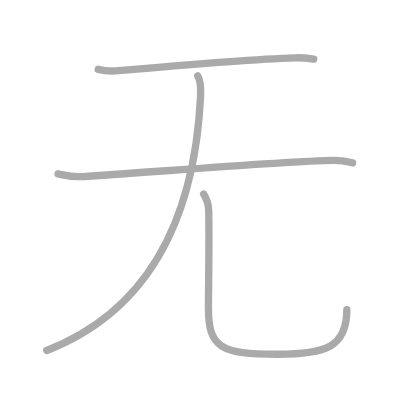
t = 0.00 s
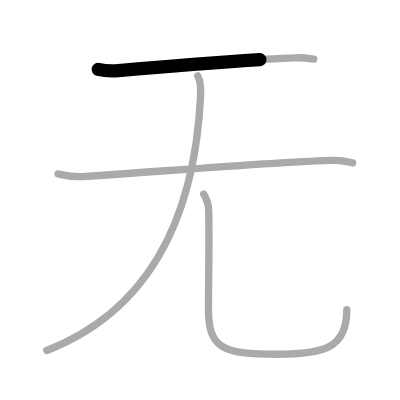
t = 0.75 s
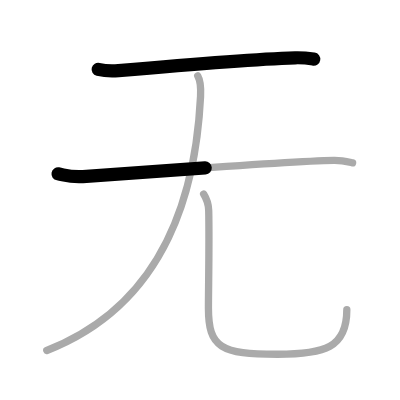
t = 1.50 s
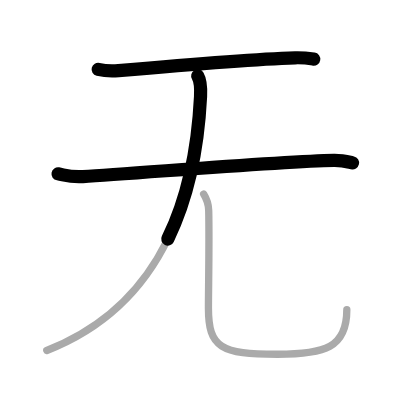
t = 2.50 s
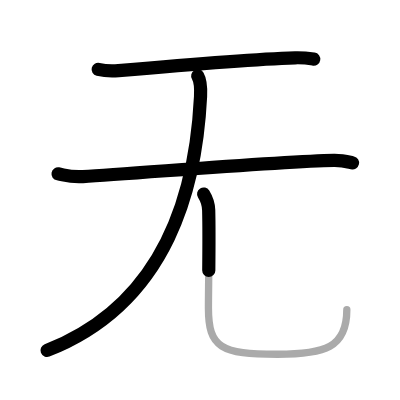
t = 3.25 s
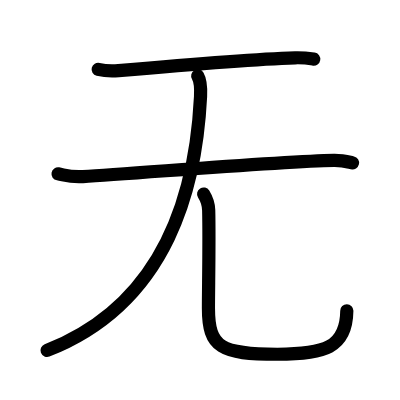
t = 4.00 s

The animated SVG that drew these frames (rendered in a browser with its animation timeline set to each time). Animation: 4 SMIL elements (animate=4); one cycle of 4.00 s.

<?xml version="1.0" standalone="no"?>
<!DOCTYPE svg PUBLIC "-//W3C//DTD SVG 1.1//EN"   "http://www.w3.org/Graphics/SVG/1.1/DTD/svg11.dtd">
<svg width="400px" height="400px"  version="1.1" xmlns="http://www.w3.org/2000/svg">
  <defs>
    <marker id="Triangle" viewBox="0 0 10 10" refX="0" refY="5" markerUnits="strokeWidth" markerWidth="3" style="stroke-opacity:0%;fill:#aaaaaa;" markerHeight="2" orient="auto">
      <path d="M 0 0 L 10 5 L 0 10 z" />
    </marker>
    
    <marker id="Arrow" viewBox="0 0 10 10" refX="5" refY="5" markerUnits="strokeWidth" markerWidth="1.8" style="stroke-opacity:0%;fill:#770000;" markerHeight="2" orient="auto">
      <path d="M 0 4 L 6 4 L 4 1 L 10 5 L 4 9 L 6 6 L 0 6 z" />
        <circle cx="5" cy="5" r="5" />
      </marker>
    
    <marker id="TriangleRed" viewBox="0 0 10 10" refX="0" refY="5" markerUnits="strokeWidth" markerWidth="3" style="stroke-opacity:0%;fill:#CC0000;" markerHeight="2" orient="auto">
      <path d="M 0 0 L 10 5 L 0 10 z" />
    </marker>
    
    <marker id="ArrowRed" viewBox="0 0 10 10" refX="5" refY="5" markerUnits="strokeWidth" markerWidth="1.8" style="stroke-opacity:0%;fill:#CC0000;" markerHeight="2" orient="auto">
      <path d="M 0 4 L 6 4 L 4 1 L 10 5 L 4 9 L 6 6 L 0 6 z" />
        <circle cx="5" cy="5" r="5" />
      </marker>
    
  </defs>
  
  <path style="fill:#ffffff; fill-opacity:100%; fill-rule:evenodd; stroke-width:0;" d="M 0 0 L 400px 0 L 400px 400px L 0 400px L 0 0" />

  <g transform="scale(3.6697247706422 3.6697247706422)">
<path style="fill:none; fill-opacity:0%; fill-rule:evenodd; stroke:#aaaaaa; stroke-opacity:100%; stroke-width: 1.5pt; stroke-linejoin:round; stroke-linecap:round;" d="M26.75 18.9c1.44 0.36 4.1 0.49 5.54 0.36c7.54-0.67 37.51-3.18 48.15-3.51c2.41-0.07 3.85 0.17 5.06 0.36"></path>
<path style="fill:none; fill-opacity:0%; fill-rule:evenodd; stroke:#aaaaaa; stroke-opacity:100%; stroke-width: 1.5pt; stroke-linejoin:round; stroke-linecap:round;" d="M15.82 47.38c2.03 0.37 3.23 0.94 6.77 0.74c15.07-0.87 53.86-4.18 68.39-4.43c2.12-0.04 3.44 0.31 5.1 0.69"></path>
<path style="fill:none; fill-opacity:0%; fill-rule:evenodd; stroke:#aaaaaa; stroke-opacity:100%; stroke-width: 1.5pt; stroke-linejoin:round; stroke-linecap:round;" d="M53.88 20.68c0.62 1.05 0.9 3.05 0.77 5.62c-1.16 23.43-8.2 56.06-41.9 69.21"></path>
<path style="fill:none; fill-opacity:0%; fill-rule:evenodd; stroke:#aaaaaa; stroke-opacity:100%; stroke-width: 1.5pt; stroke-linejoin:round; stroke-linecap:round;" d="M55.49 52.87c0.74 1.19 1.33 2.59 1.38 4.43c0.2 8.19-0.07 21.14-0.07 26.7c0 10.75 3.46 12.53 18.78 12.53c12.93 0 18.93-1.78 18.93-12.12"></path>

<path style="fill:none; fill-opacity:0%; fill-rule:evenodd; stroke:#000000; stroke-opacity:100%; stroke-width: 2.7pt; stroke-linejoin:round; stroke-linecap:round;" d="M26.75 18.9c1.44 0.36 4.1 0.49 5.54 0.36c7.54-0.67 37.51-3.18 48.15-3.51c2.41-0.07 3.85 0.17 5.06 0.36" pathLength="100" stroke-dashoffset="100" stroke-dasharray="100 105"><animate id="dashAnim1" attributeName="stroke-dashoffset" from="100" to="0" dur="1s" calcMode="linear" fill="freeze"/></path>
<path style="fill:none; fill-opacity:0%; fill-rule:evenodd; stroke:#000000; stroke-opacity:100%; stroke-width: 2.7pt; stroke-linejoin:round; stroke-linecap:round;" d="M15.82 47.38c2.03 0.37 3.23 0.94 6.77 0.74c15.07-0.87 53.86-4.18 68.39-4.43c2.12-0.04 3.44 0.31 5.1 0.69" pathLength="100" stroke-dashoffset="100" stroke-dasharray="100 105"><animate id="dashAnim2" attributeName="stroke-dashoffset" from="100" to="0" dur="1s" calcMode="linear" begin="dashAnim1.end" fill="freeze"/></path>
<path style="fill:none; fill-opacity:0%; fill-rule:evenodd; stroke:#000000; stroke-opacity:100%; stroke-width: 2.7pt; stroke-linejoin:round; stroke-linecap:round;" d="M53.88 20.68c0.62 1.05 0.9 3.05 0.77 5.62c-1.16 23.43-8.2 56.06-41.9 69.21" pathLength="100" stroke-dashoffset="100" stroke-dasharray="100 105"><animate id="dashAnim3" attributeName="stroke-dashoffset" from="100" to="0" dur="1s" calcMode="linear" begin="dashAnim2.end" fill="freeze"/></path>
<path style="fill:none; fill-opacity:0%; fill-rule:evenodd; stroke:#000000; stroke-opacity:100%; stroke-width: 2.7pt; stroke-linejoin:round; stroke-linecap:round;" d="M55.49 52.87c0.74 1.19 1.33 2.59 1.38 4.43c0.2 8.19-0.07 21.14-0.07 26.7c0 10.75 3.46 12.53 18.78 12.53c12.93 0 18.93-1.78 18.93-12.12" pathLength="100" stroke-dashoffset="100" stroke-dasharray="100 105"><animate id="dashAnim4" attributeName="stroke-dashoffset" from="100" to="0" dur="1s" calcMode="linear" begin="dashAnim3.end" fill="freeze"/></path>

</g>

</svg>  
          
